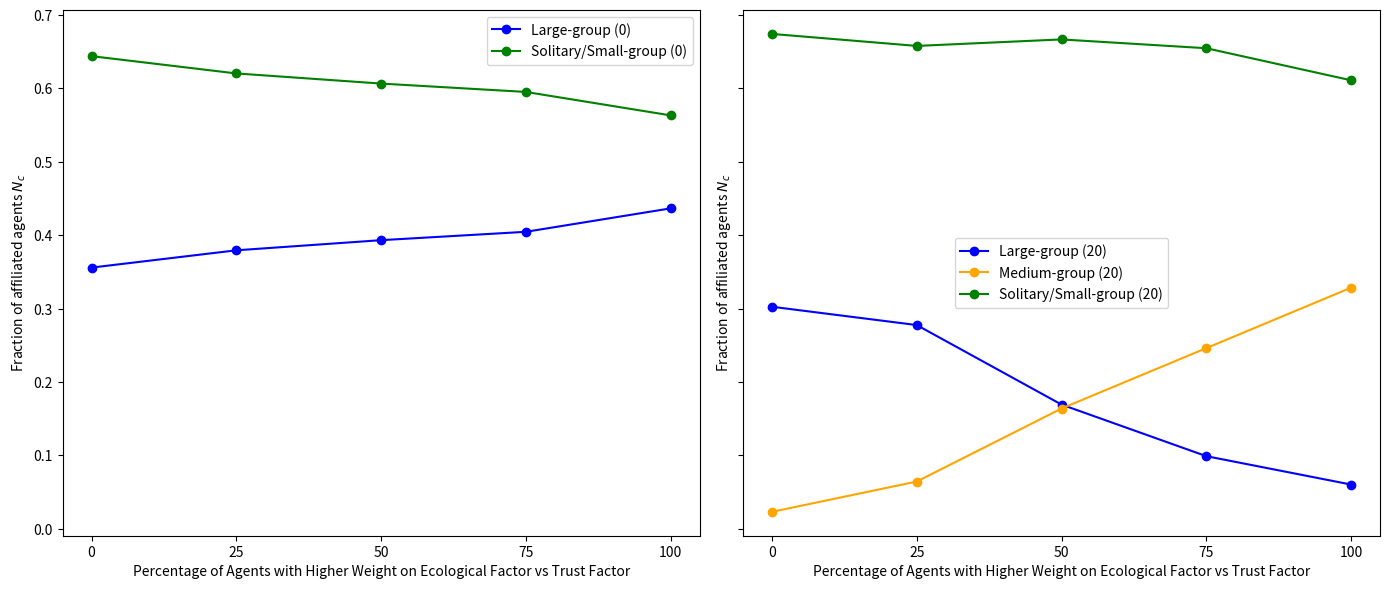

This chart was generated by the following Python code:
import matplotlib.pyplot as plt

data = {
    "0": {
        "Large-group": ([0, 25, 50, 75, 100], [0.3559379166666667, 0.37949, 0.3932941666666666, 0.4046945833333333, 0.4366470833333333]),
        # "Medium-group": ([0, 25, 50, 75, 100], [0.0, 0.0, 0.0, 0.0, 0.0]),
        "Solitary/Small-group": ([0, 25, 50, 75, 100], [0.6440620833333333, 0.62051, 0.6067058333333334, 0.5953054166666667, 0.5633529166666666])
    },
    "20": {
        "Large-group": ([0, 25, 50, 75, 100], [0.30255208333333333, 0.2776125, 0.16925249999999997, 0.09895458333333335, 0.06026708333333333]),
        "Medium-group": ([0, 25, 50, 75, 100], [0.023083333333333334, 0.06436499999999999, 0.16387625, 0.2461658333333333, 0.3285425]),
        "Solitary/Small-group": ([0, 25, 50, 75, 100], [0.6743645833333334, 0.6580224999999998, 0.6668712499999999, 0.6548795833333334, 0.6111904166666666])
    }
}

fig, axes = plt.subplots(1, 2, figsize=(14, 6), sharey=True)
data_keys = ["0", "20"]

colors = {'Large-group': 'blue', 'Medium-group': 'orange', 'Solitary/Small-group': 'green'}

for ax, key in zip(axes, data_keys):
    for subgroup, (x, y) in data[key].items():
        ax.plot(x, y, 'o-', color=colors[subgroup], label=f'{subgroup} ({key})')
    
    ax.set_xlabel('Percentage of Agents with Higher Weight on Ecological Factor vs Trust Factor')
    ax.set_ylabel('Fraction of affiliated agents $N_c$')
    ax.legend()
    # ax.set_title(f'Number of Johnson Boat : {key}')
    ax.set_xticks([0, 25, 50, 75, 100])

plt.tight_layout()
plt.savefig('vary_agent_fraction.png')
plt.show()